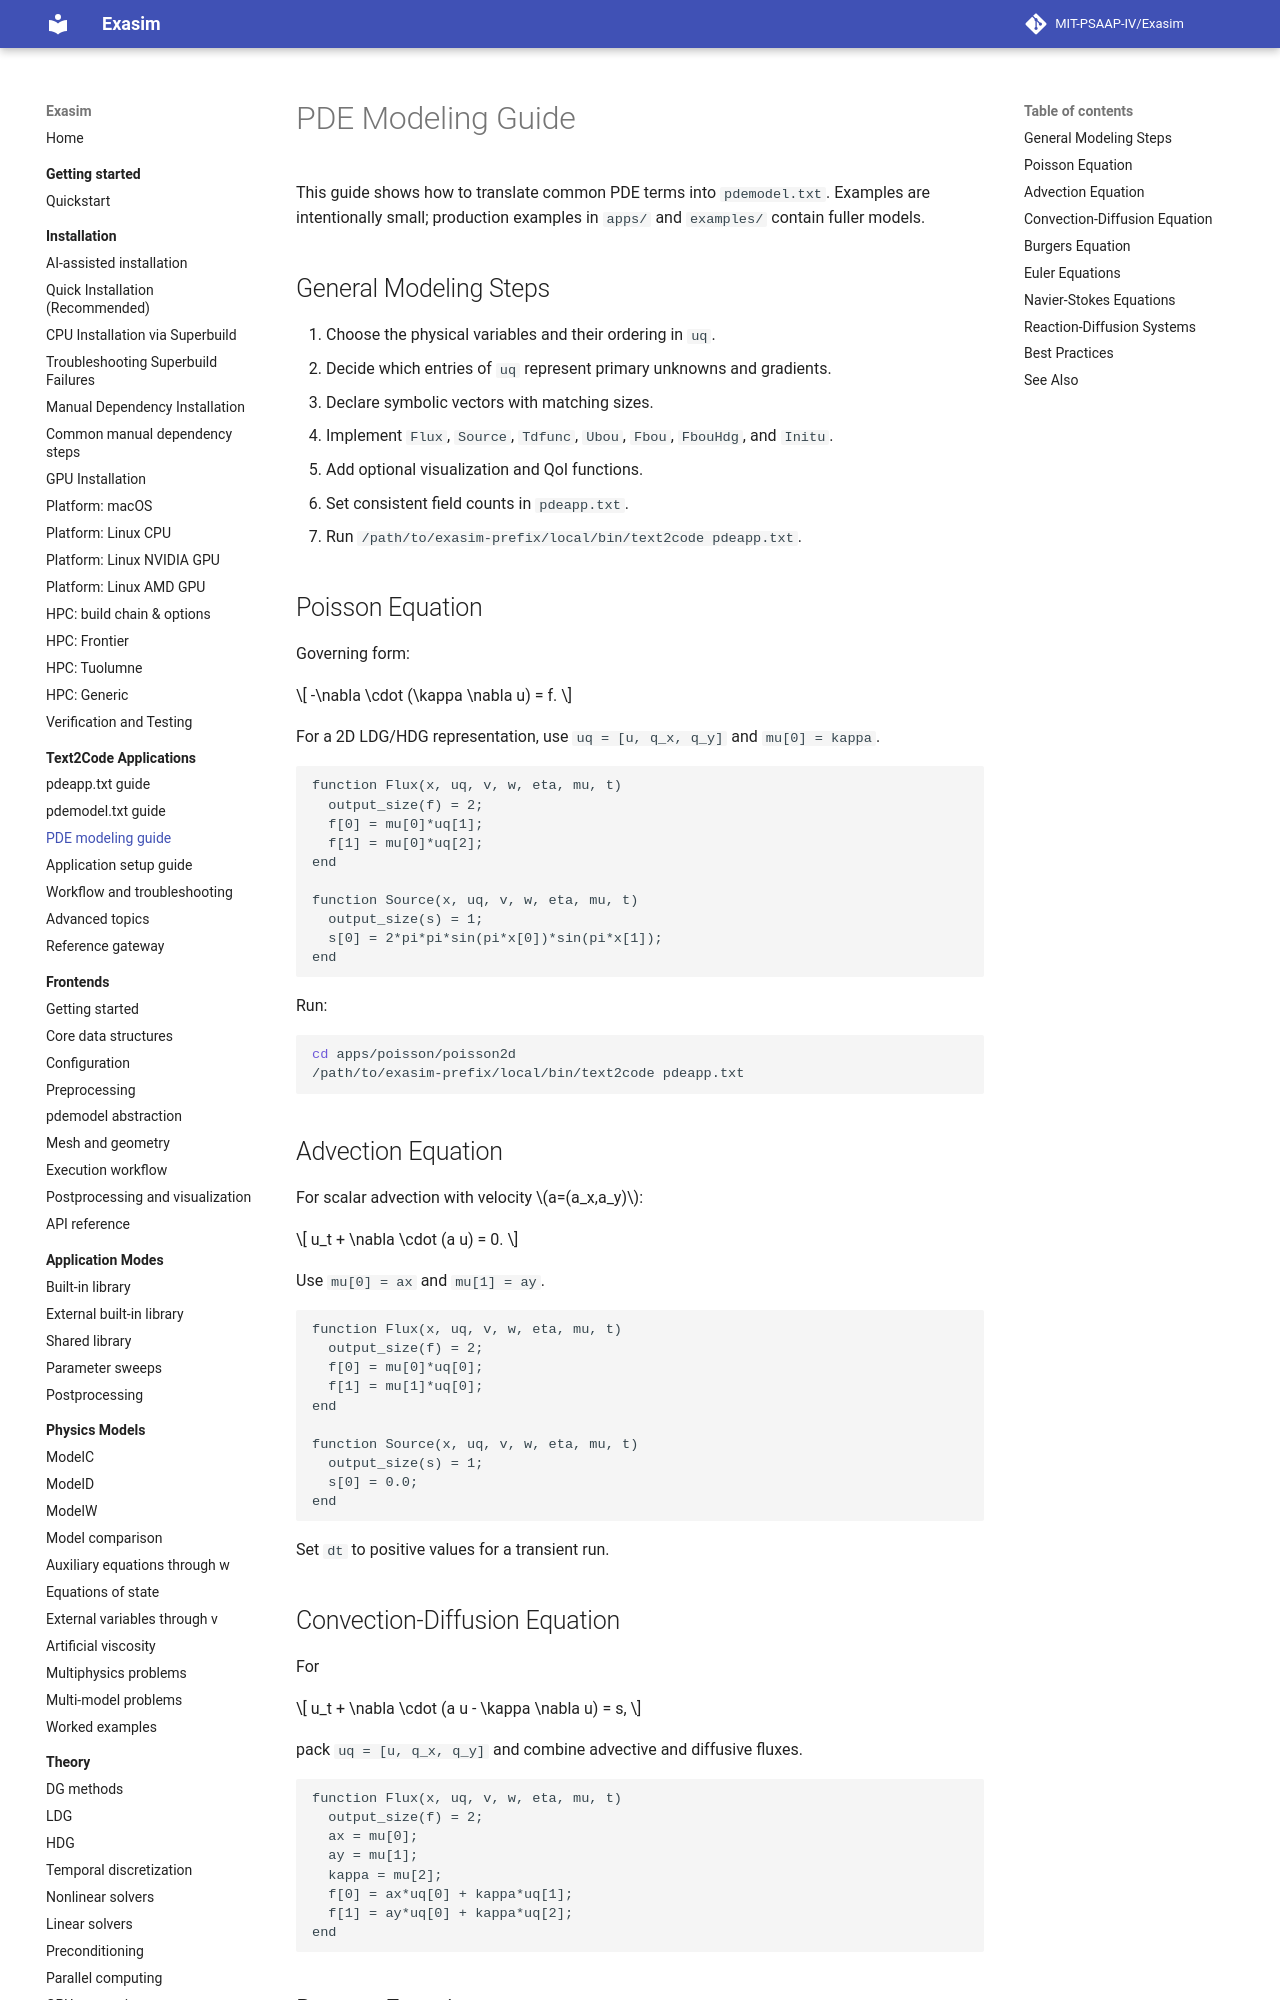

repository: MIT-PSAAP-IV/Exasim · page: text2code-applications/modeling-guide/index.html · generator: mkdocs

# PDE Modeling Guide

This guide shows how to translate common PDE terms into `pdemodel.txt`.
Examples are intentionally small; production examples in `apps/` and
`examples/` contain fuller models.

## General Modeling Steps

1. Choose the physical variables and their ordering in `uq`.
2. Decide which entries of `uq` represent primary unknowns and gradients.
3. Declare symbolic vectors with matching sizes.
4. Implement `Flux`, `Source`, `Tdfunc`, `Ubou`, `Fbou`, `FbouHdg`, and
   `Initu`.
5. Add optional visualization and QoI functions.
6. Set consistent field counts in `pdeapp.txt`.
7. Run `/path/to/exasim-prefix/local/bin/text2code pdeapp.txt`.

## Poisson Equation

Governing form:

\[
-\nabla \cdot (\kappa \nabla u) = f.
\]

For a 2D LDG/HDG representation, use `uq = [u, q_x, q_y]` and
`mu[0] = kappa`.

```text
function Flux(x, uq, v, w, eta, mu, t)
  output_size(f) = 2;
  f[0] = mu[0]*uq[1];
  f[1] = mu[0]*uq[2];
end

function Source(x, uq, v, w, eta, mu, t)
  output_size(s) = 1;
  s[0] = 2*pi*pi*sin(pi*x[0])*sin(pi*x[1]);
end
```

Run:

```bash
cd apps/poisson/poisson2d
/path/to/exasim-prefix/local/bin/text2code pdeapp.txt
```

## Advection Equation

For scalar advection with velocity \(a=(a_x,a_y)\):

\[
u_t + \nabla \cdot (a u) = 0.
\]

Use `mu[0] = ax` and `mu[1] = ay`.

```text
function Flux(x, uq, v, w, eta, mu, t)
  output_size(f) = 2;
  f[0] = mu[0]*uq[0];
  f[1] = mu[1]*uq[0];
end

function Source(x, uq, v, w, eta, mu, t)
  output_size(s) = 1;
  s[0] = 0.0;
end
```

Set `dt` to positive values for a transient run.

## Convection-Diffusion Equation

For

\[
u_t + \nabla \cdot (a u - \kappa \nabla u) = s,
\]

pack `uq = [u, q_x, q_y]` and combine advective and diffusive fluxes.

```text
function Flux(x, uq, v, w, eta, mu, t)
  output_size(f) = 2;
  ax = mu[0];
  ay = mu[1];
  kappa = mu[2];
  f[0] = ax*uq[0] + kappa*uq[1];
  f[1] = ay*uq[0] + kappa*uq[2];
end
```
